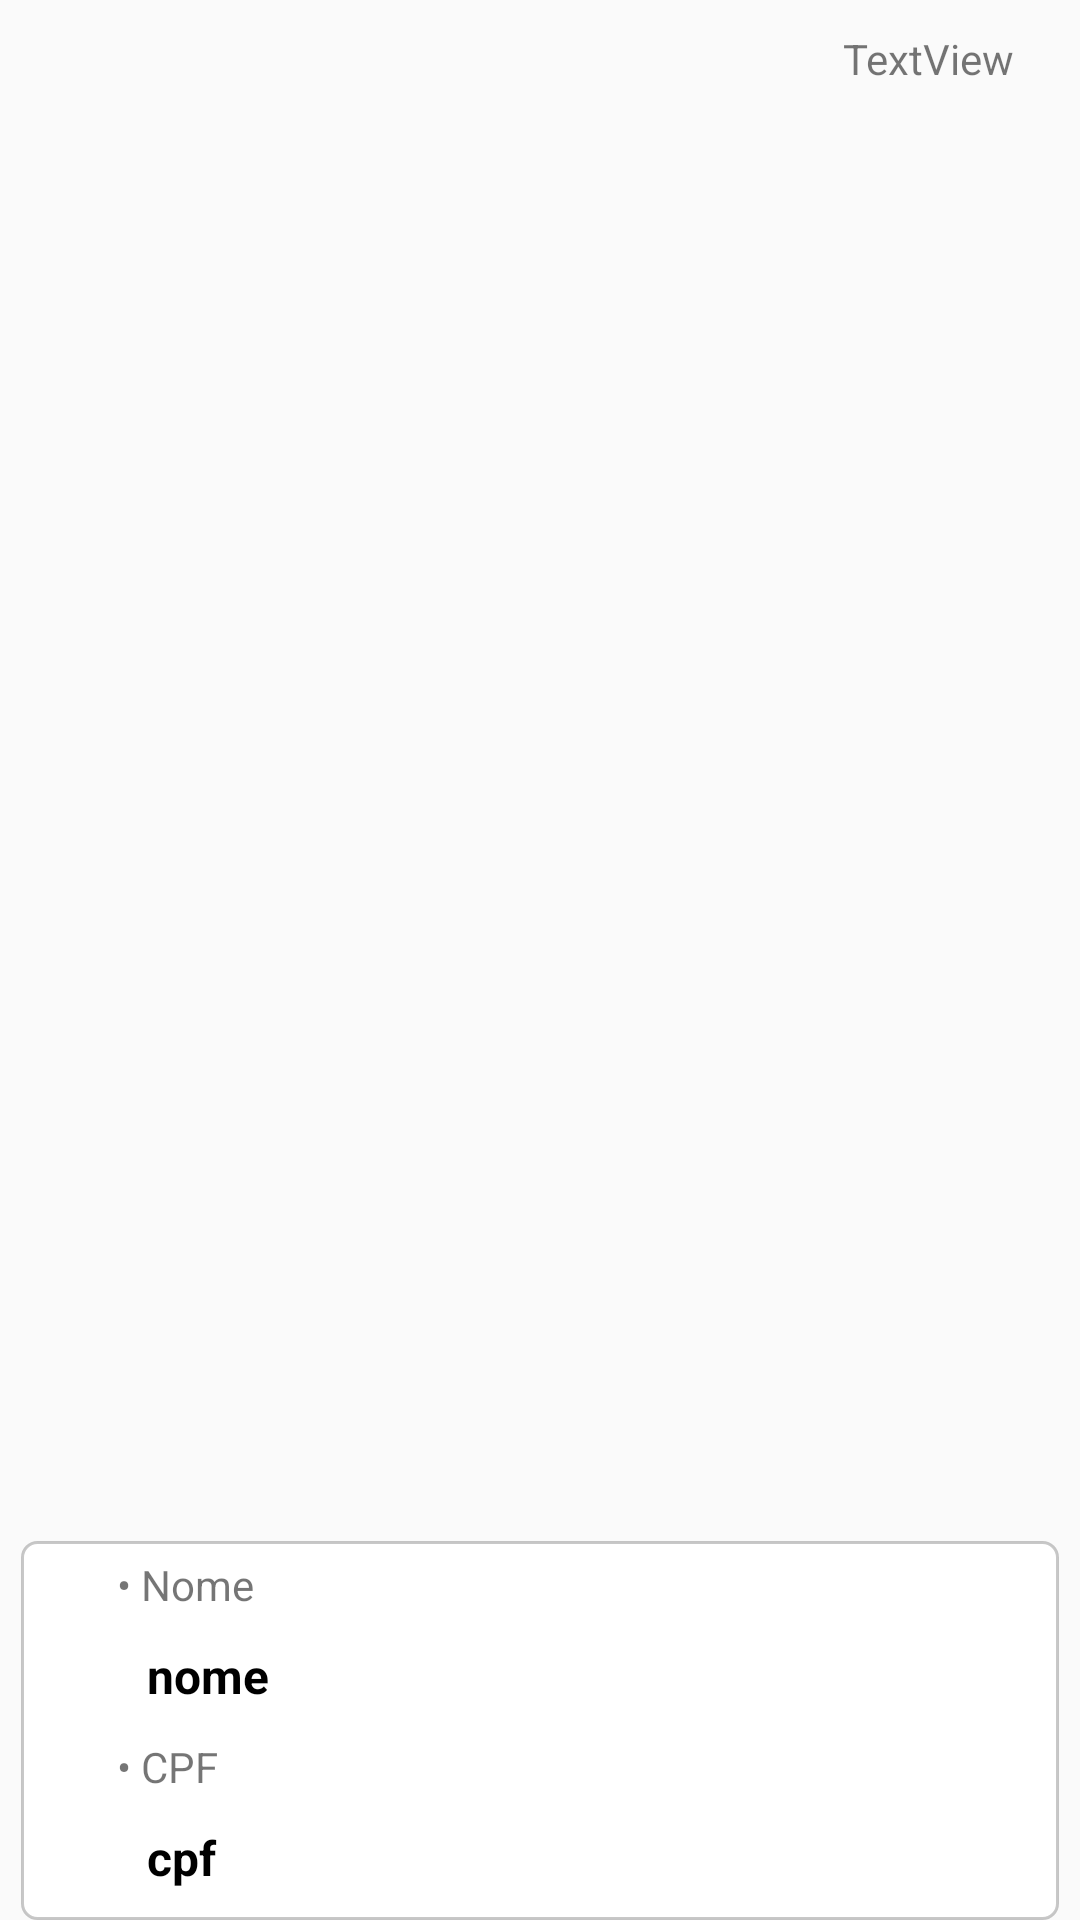

Produce the Android XML layout that renders to this screen, including the resource entries it uses.
<!-- AndroidManifest.xml: application theme Theme.CiapOficial -->
<!-- res/layout/adapter_atendidos.xml -->
<?xml version="1.0" encoding="utf-8"?>
<androidx.constraintlayout.widget.ConstraintLayout xmlns:android="http://schemas.android.com/apk/res/android"
    xmlns:app="http://schemas.android.com/apk/res-auto"
    xmlns:tools="http://schemas.android.com/tools"
    android:layout_width="match_parent"
    android:layout_height="wrap_content"
    android:paddingLeft="2dp"
    android:paddingTop="5dp"
    android:paddingRight="2dp">

    <TextView
        android:id="@+id/txtIdentificadorProntuario"
        android:layout_width="wrap_content"
        android:layout_height="wrap_content"
        android:layout_marginTop="5dp"
        android:layout_marginEnd="20dp"
        android:elevation="100dp"
        android:text="TextView"
        app:layout_constraintEnd_toEndOf="parent"
        app:layout_constraintTop_toTopOf="parent" />

    <LinearLayout
        android:id="@+id/linearLayout2"
        android:layout_width="0dp"
        android:layout_height="wrap_content"
        android:layout_marginStart="5dp"
        android:layout_marginLeft="5dp"
        android:layout_marginEnd="5dp"
        android:layout_marginRight="5dp"
        android:background="@drawable/background_cartao"
        android:elevation="10dp"
        android:orientation="vertical"
        app:layout_constraintBottom_toBottomOf="parent"
        app:layout_constraintEnd_toEndOf="parent"
        app:layout_constraintStart_toStartOf="parent">

        <LinearLayout
            android:id="@+id/linearLayoutAdapterAtendidosNome"
            android:layout_width="327dp"
            android:layout_height="wrap_content"
            android:orientation="vertical"
            android:paddingLeft="5dp"
            android:paddingTop="5dp"
            android:paddingBottom="10dp"
            app:layout_constraintEnd_toEndOf="parent"
            app:layout_constraintStart_toStartOf="parent"
            app:layout_constraintTop_toTopOf="parent">

            <TextView
                android:id="@+id/txtLegendaNome"
                android:layout_width="wrap_content"
                android:layout_height="wrap_content"
                android:layout_marginStart="27dp"
                android:layout_marginLeft="27dp"
                android:layout_marginBottom="10dp"
                android:text="• Nome"
                android:textSize="14sp" />

            <TextView
                android:id="@+id/txtNome"
                android:layout_width="match_parent"
                android:layout_height="wrap_content"
                android:layout_marginStart="37dp"
                android:layout_marginLeft="37dp"
                android:text="nome"
                android:textColor="@color/black"
                android:textSize="16sp"
                android:textStyle="bold" />

        </LinearLayout>

        <LinearLayout
            android:id="@+id/linearLayoutAdapterAtendidosCpfRg"
            android:layout_width="327dp"
            android:layout_height="wrap_content"
            android:orientation="vertical"
            android:paddingLeft="5dp"
            android:paddingBottom="10dp"
            app:layout_constraintEnd_toEndOf="parent"
            app:layout_constraintStart_toStartOf="parent"
            app:layout_constraintTop_toBottomOf="@+id/linearLayoutAdapterAtendidosNome">

            <TextView
                android:id="@+id/txtLegendaCpf"
                android:layout_width="wrap_content"
                android:layout_height="wrap_content"
                android:layout_marginStart="27dp"
                android:layout_marginLeft="27dp"
                android:layout_marginBottom="10dp"
                android:text="• CPF"
                android:textSize="14sp" />

            <TextView
                android:id="@+id/txtCpf"
                android:layout_width="match_parent"
                android:layout_height="wrap_content"
                android:layout_marginStart="37dp"
                android:layout_marginLeft="37dp"
                android:text="cpf"
                android:textColor="@color/black"
                android:textSize="16sp"
                android:textStyle="bold" />
        </LinearLayout>
    </LinearLayout>
</androidx.constraintlayout.widget.ConstraintLayout>
<!-- resources referenced by this layout -->
<resources>
  <color name="black">#FF000000</color>
  <!-- drawable background_cartao (drawable) -->
  <?xml version="1.0" encoding="utf-8"?>
  <shape xmlns:android="http://schemas.android.com/apk/res/android"
      android:shape="rectangle">
      <corners android:radius="5dp"/>
      <solid android:color="@color/design_default_color_background"/>
      <stroke
          android:width="1dp"
          android:color="@color/cardview_shadow_start_color"
          />
  </shape>
  <style name="Theme.CiapOficial" parent="Theme.AppCompat.Light.NoActionBar">
          
          <item name="colorPrimary">@color/purple_500</item>
          <item name="colorPrimaryVariant">@color/purple_700</item>
          <item name="colorOnPrimary">@color/white</item>
          
          <item name="colorSecondary">@color/teal_200</item>
          <item name="colorSecondaryVariant">@color/teal_700</item>
          <item name="colorOnSecondary">@color/black</item>
          
          <item name="android:statusBarColor" tools:targetApi="l">?attr/colorPrimaryVariant</item>
          
      </style>
  <color name="purple_500">#FF6200EE</color>
  <color name="purple_700">#FF3700B3</color>
  <color name="white">#FFFFFFFF</color>
  <color name="teal_200">#FF03DAC5</color>
  <color name="teal_700">#FF018786</color>
</resources>
